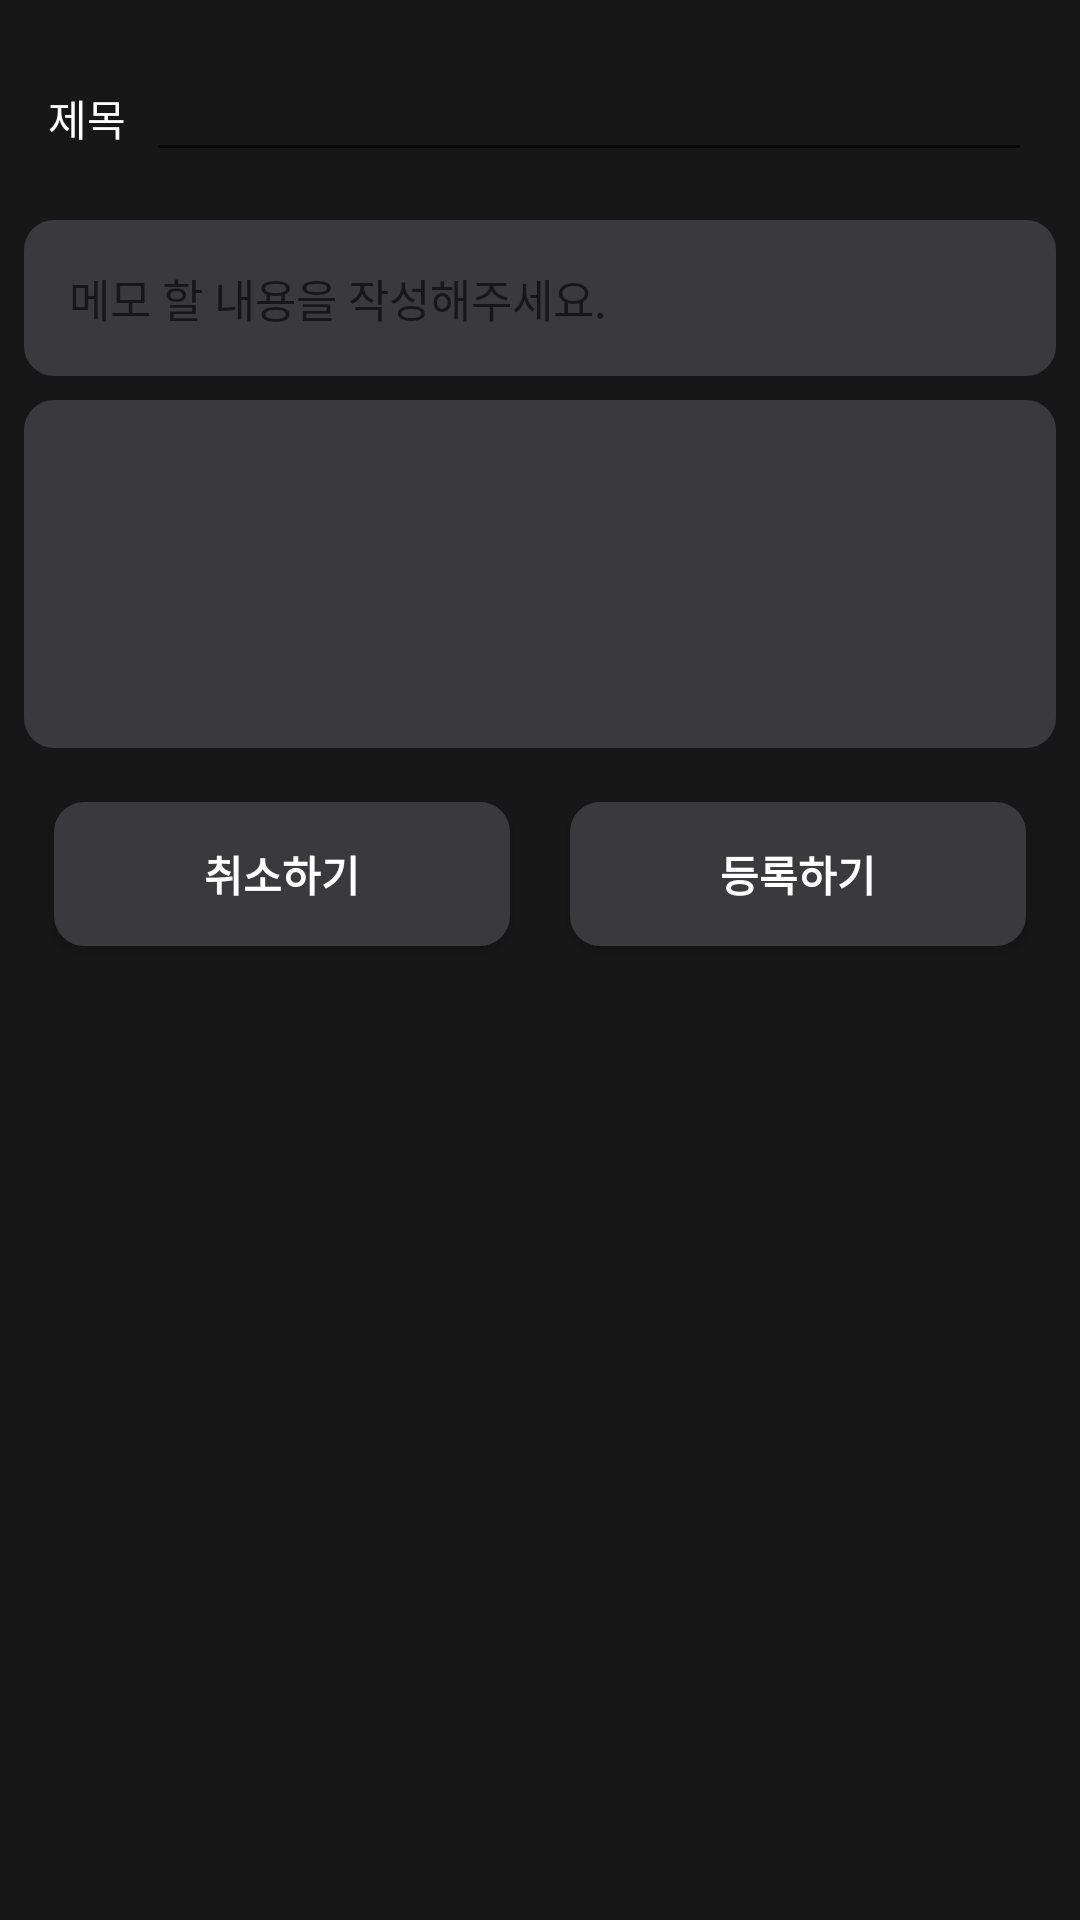

Layout XML and referenced resources for this Android screen:
<!-- AndroidManifest.xml: application theme AppTheme -->
<!-- res/layout/fragment_write.xml -->
<?xml version="1.0" encoding="utf-8"?>
<layout xmlns:android="http://schemas.android.com/apk/res/android">

    <data class="WriteBinder">
        <variable
            name="handlers"
            type="com.khs.noteexample.note.view.handlers.WriteHandlers" />
    </data>

    <ScrollView
        android:background="@color/colorBlack"
        android:layout_width="match_parent"
        android:layout_height="match_parent"
        android:fillViewport="true">
        <RelativeLayout
            android:padding="8dp"
            android:layout_width="match_parent"
            android:layout_height="match_parent">
            <LinearLayout
                android:id="@+id/title_root_view"
                android:layout_margin="8dp"
                android:orientation="vertical"
                android:layout_width="match_parent"
                android:layout_height="wrap_content">
                <LinearLayout
                    android:orientation="horizontal"
                    android:layout_width="match_parent"
                    android:layout_height="0dp"
                    android:layout_weight="1">
                    <TextView
                        android:text="제목"
                        android:textColor="@color/colorWhite"
                        android:layout_width="0dp"
                        android:layout_height="wrap_content"
                        android:layout_weight="1"/>
                    <EditText
                        android:id="@+id/edit_title"
                        android:maxLines="1"
                        android:textColor="@color/colorWhite"
                        android:layout_width="0dp"
                        android:layout_height="wrap_content"
                        android:layout_weight="9"/>
                </LinearLayout>
            </LinearLayout>

            <LinearLayout
                android:id="@+id/content_root_view"
                android:layout_below="@+id/title_root_view"
                android:layout_marginTop="8dp"
                android:layout_width="match_parent"
                android:layout_height="wrap_content">
                <EditText
                    android:id="@+id/edit_content"
                    android:background="@drawable/default_background"
                    android:padding="15dp"
                    android:textColorHint="@color/colorBlack"
                    android:hint="메모 할 내용을 작성해주세요."
                    android:textColor="@color/colorWhite"
                    android:textSize="15dp"
                    android:layout_width="match_parent"
                    android:layout_height="wrap_content"
                    android:gravity="top|left"
                    android:inputType="textMultiLine"
                    android:scrollHorizontally="false"
                    android:minWidth="10dip"
                    android:maxWidth="5dip"/>
            </LinearLayout>

            <LinearLayout
                android:id="@+id/image_root_view"
                android:background="@drawable/default_background"
                android:padding="8dp"
                android:layout_marginTop="8dp"
                android:layout_below="@+id/content_root_view"
                android:layout_width="match_parent"
                android:layout_height="wrap_content">

                <TextView
                    android:id="@+id/btn_plus"
                    android:layout_gravity="center"
                    android:background="@drawable/ic_add_white"
                    android:layout_width="100dp"
                    android:layout_height="100dp"/>
            </LinearLayout>

            <LinearLayout
                android:orientation="horizontal"
                android:layout_marginTop="8dp"
                android:layout_below="@+id/image_root_view"
                android:layout_width="match_parent"
                android:layout_height="wrap_content">
                <Button
                    android:id="@+id/btn_cancel"
                    android:text="취소하기"
                    android:textColor="@color/colorWhite"
                    android:textStyle="bold"
                    android:layout_margin="10dp"
                    android:background="@drawable/default_background"
                    android:layout_width="0dp"
                    android:layout_height="wrap_content"
                    android:layout_weight="1"/>
                <Button
                    android:id="@+id/btn_apply"
                    android:onClick="@{(v)->handlers.onApplyButton(v)}"
                    android:text="등록하기"
                    android:textColor="@color/colorWhite"
                    android:textStyle="bold"
                    android:layout_margin="10dp"
                    android:background="@drawable/default_background"
                    android:layout_width="0dp"
                    android:layout_height="wrap_content"
                    android:layout_weight="1"/>
            </LinearLayout>
        </RelativeLayout>
    </ScrollView>
</layout>
<!-- resources referenced by this layout -->
<resources>
  <color name="colorBlack">#181717</color>
  <color name="colorWhite">#FFFFFF</color>
  <!-- drawable default_background (drawable) -->
  <?xml version="1.0" encoding="utf-8"?>
  <ripple
      xmlns:android="http://schemas.android.com/apk/res/android"
      android:color="@color/colorWhite">
      <item>
          <shape android:shape="rectangle">
              <corners android:radius="10dp" />
              <solid android:color="#3A3A3C"/>
          </shape>
      </item>
  </ripple>
  <style name="AppTheme" parent="Theme.AppCompat.Light.DarkActionBar">
          
          <item name="colorPrimary">@color/colorBlack</item>
          <item name="colorPrimaryDark">@color/colorPrimaryDark</item>
          <item name="colorAccent">@color/colorAccent</item>
      </style>
  <color name="colorPrimaryDark">#A00000</color>
  <color name="colorAccent">#FF0000</color>
</resources>
